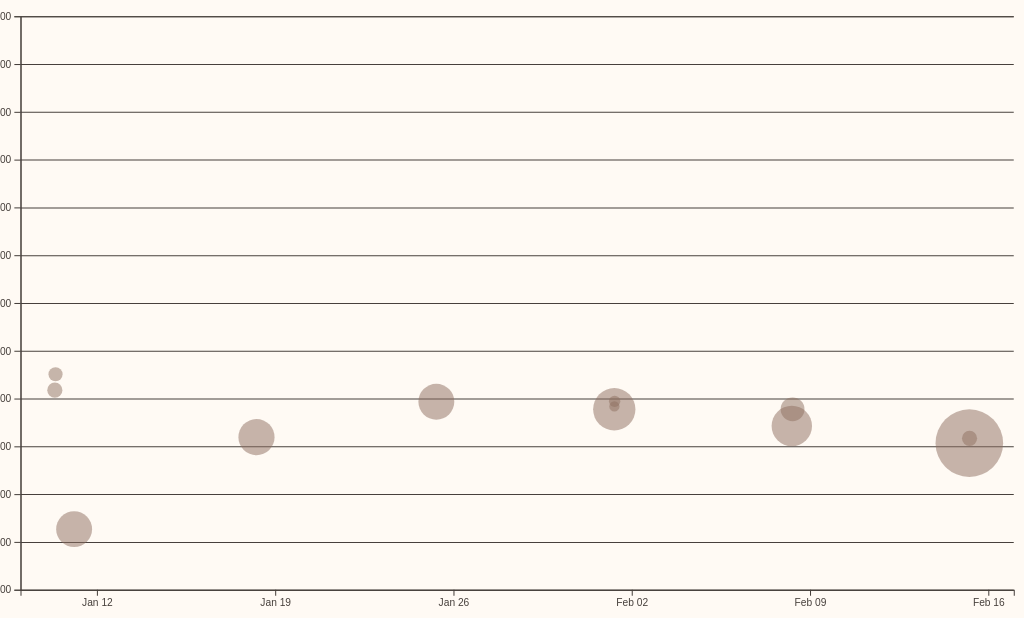
D3 v7 page, settled after 480 driven frames (8 s of simulated time); the page loaded 1 data file(s).


// ── ../global.js
// Progressive enhancements: every page remains readable without this module.
const root = document.documentElement;
const themeToggle = document.querySelector('#theme-toggle');
const systemTheme = matchMedia('(prefers-color-scheme: dark)');
const schemes = ['auto', 'light', 'dark'];
let savedTheme = 'auto';
try {
  const legacy = localStorage.getItem('colorScheme');
  const saved = localStorage.getItem('portfolio-theme') ?? legacy;
  if (schemes.includes(saved)) savedTheme = saved;
} catch { /* Private browsing may make storage unavailable. */ }
root.dataset.theme = savedTheme;
if (themeToggle) {
  const isDark = () => savedTheme === 'dark' || (savedTheme === 'auto' && systemTheme.matches);
  const updateTheme = () => {
    root.dataset.theme = savedTheme;
    themeToggle.dataset.mode = isDark() ? 'dark' : 'light';
    const label = `Switch to ${isDark() ? 'light' : 'dark'} mode`;
    themeToggle.setAttribute('aria-label', label);
    themeToggle.title = label;
  };
  updateTheme();
  themeToggle.hidden = false;
  themeToggle.addEventListener('click', () => {
    savedTheme = isDark() ? 'light' : 'dark';
    updateTheme();
    try { localStorage.setItem('portfolio-theme', savedTheme); } catch { /* Keep the in-session choice. */ }
  });
  systemTheme.addEventListener('change', updateTheme);
}

const navToggle = document.querySelector('.nav-toggle');
const nav = document.querySelector('#primary-nav');
if (navToggle && nav) {
  navToggle.hidden = false;
  const closeMenu = () => {
    navToggle.setAttribute('aria-expanded', 'false');
    nav.classList.remove('is-open');
  };
  navToggle.addEventListener('click', () => {
    const open = navToggle.getAttribute('aria-expanded') !== 'true';
    navToggle.setAttribute('aria-expanded', String(open));
    nav.classList.toggle('is-open', open);
  });
  nav.addEventListener('click', event => {
    if (event.target.closest('a')) closeMenu();
  });
  document.addEventListener('keydown', event => {
    if (event.key === 'Escape' && navToggle.getAttribute('aria-expanded') === 'true') {
      closeMenu();
      navToggle.focus();
    }
  });
  matchMedia('(min-width: 761px)').addEventListener('change', closeMenu);
}

// ── main.js
import * as d3 from "https://cdn.jsdelivr.net/npm/d3@7.9.0/+esm";

let data = [];

document.addEventListener('DOMContentLoaded', async () => {
  await loadData();
  displayStats();  
  createScatterPlot();
  updateTooltipVisibility(false);
  
});

async function loadData() {
    data = await d3.csv('loc.csv', (row) => ({
      ...row,
      line: Number(row.line), // or just +row.line
      depth: Number(row.depth),
      length: Number(row.length),
      date: new Date(row.date + 'T00:00' + row.timezone),
      datetime: new Date(row.datetime),
    }));
  }

let commits = [];
commits = d3.groups(data, (d) => d.commit)

function processCommits() {
    commits = d3
      .groups(data, (d) => d.commit)
      .map(([commit, lines]) => {
        // Each 'lines' array contains all lines modified in this commit
        // All lines in a commit have the same author, date, etc.
        // So we can get this information from the first line
        let first = lines[0];
        let {author, date, time, timezone, datetime} = first;
        let ret = {
            id: commit,
            url: 'https://github.com/vis-society/lab-7/commit/' + commit,
            author,
            date,
            time,
            timezone,
            datetime,
            hourFrac: datetime.getHours() + datetime.getMinutes() / 60, 
            totalLines: lines.length,
        };

        Object.defineProperty(ret, 'lines', {
            value: lines,
            writable : false,
            enumerable : false,
            configurable : false
          });
  
        return ret
      });
  }
  
  function displayStats() {
    // Process commits first
    processCommits();
  
    // Create the dl element
    const dl = d3.select('#stats').append('dl').attr('class', 'stats');

    // Add total LOC
    dl.append('dt').html('Total <abbr title="Lines of code">LOC</abbr>');
    dl.append('dd').text(data.length);

    // Add average LOC per commit
    const averageCodeLength = d3.mean(data, (d) => (d.length ? d.length : 0));
    dl.append('dt').html('Average <abbr title="Lines of code">LOC</abbr>');
    dl.append('dd').text(averageCodeLength.toFixed(2));

    // Add total commits
    dl.append('dt').text('Commits');
    dl.append('dd').text(commits.length);
  
    // Add total files
    const fileLengths = d3.rollups(
        data,
        (v) => d3.max(v, (v) => v.line),
        (d) => d.file
      );
    dl.append('dt').text('Files');
    dl.append('dd').text(fileLengths.length);

    // Add time of the day when most commits are made
    const workByPeriod = d3.rollups(
        data,
        (v) => v.length,
        (d) => new Date(d.datetime).toLocaleString('en', { dayPeriod: 'short' })
      );
    const maxPeriod = d3.greatest(workByPeriod, (d) => d[1])?.[0];
    dl.append('dt').text('Most active period');
    dl.append('dd').text(maxPeriod);

    // Add time of the day when most commits are made
    const workByDay = d3.rollups(
        data,
        (v) => v.length,
        (d) => new Date(d.datetime).toLocaleString('en', { weekday: 'long' })
      );
      const maxDay = d3.greatest(workByDay, (d) => d[1])?.[0];
    dl.append('dt').text('Most active day');
    dl.append('dd').text(maxDay);
  }
  
  let xScale = [];
  let yScale = [];

 async function createScatterPlot() {
    await loadData()
    const width = 1000;
    const height = 600;
    const svg = d3
    .select('#chart')
    .append('svg')
    .attr('viewBox', `0 0 ${width} ${height}`)
    .style('overflow', 'visible');

    const margin = { top: 10, right: 10, bottom: 30, left: 20 };
    const usableArea = {
        top: margin.top,
        right: width - margin.right,
        bottom: height - margin.bottom,
        left: margin.left,
        width: width - margin.left - margin.right,
        height: height - margin.top - margin.bottom,
      };
      
      xScale = d3
      .scaleTime()
      .domain(d3.extent(commits, (d) => d.datetime))
      .range([0, width])
      .nice();

      yScale = d3.scaleLinear().domain([0, 24]).range([height, 0]);

      // Update scales with new ranges
      xScale.range([usableArea.left, usableArea.right]);
      yScale.range([usableArea.bottom, usableArea.top]);

      // Add gridlines BEFORE the axes
        const gridlines = svg
        .append('g')
        .attr('class', 'gridlines')
        .attr('transform', `translate(${usableArea.left}, 0)`);

        // Create gridlines as an axis with no labels and full-width ticks
        gridlines.call(d3.axisLeft(yScale).tickFormat('').tickSize(-usableArea.width));

      // Create the axes
    const xAxis = d3.axisBottom(xScale)
        .tickFormat(d3.timeFormat("%b %d"));
    const yAxis = d3
        .axisLeft(yScale)
        .tickFormat((d) => String(d % 24).padStart(2, '0') + ':00');

    // Add X axis
    svg
    .append('g')
    .attr('transform', `translate(0, ${usableArea.bottom})`)
    .call(xAxis);

    // Add Y axis
    svg
    .append('g')
    .attr('transform', `translate(${usableArea.left}, 0)`)
    .call(yAxis);

    const dots = svg.append('g').attr('class', 'dots');
    const [minLines, maxLines] = d3.extent(commits, (d) => d.totalLines);
    const rScale = d3
    .scaleSqrt() // Change only this line
    .domain([minLines, maxLines])
    .range([5, 33]);
    
    const sortedCommits = d3.sort(commits, (d) => -d.totalLines);
    dots.selectAll('circle').data(sortedCommits).join('circle');
    brushSelector();
    
    dots
    .selectAll('circle')
    .data(commits)
    .join('circle')
    .attr('cx', (d) => xScale(d.datetime))
    .attr('cy', (d) => yScale(d.hourFrac))
    .attr('r', (d) => rScale(d.totalLines))
    .style('fill-opacity', 0.5)
    .attr('fill', '#8E6F60')
    .on('mouseenter',function(event,d) {
        d3.select(event.currentTarget).style('fill-opacity', 1);
        updateTooltipContent(d);
        updateTooltipVisibility(true);
        updateTooltipPosition(event);
      })
    .on('mouseleave', function() {
        d3.select(this).style('fill-opacity', 0.7);
        updateTooltipContent({});
        updateTooltipVisibility(false);
    })
    
}


function updateTooltipContent(commit) {
    const tooltip = document.getElementById("commit-tooltip");
    const link = document.getElementById("commit-link");
    const date = document.getElementById("commit-date");
    const time = document.getElementById("commit-time");
    const author = document.getElementById("commit-author");
    const lines = document.getElementById("commit-lines");
  
    if (Object.keys(commit).length === 0) {
      tooltip.style.display = "none"; // Hide tooltip when there's no data
      return;
    }
    
    tooltip.style.display = "block"; // Show tooltip on hover
    link.href = commit.url;
    link.textContent = commit.id;
    date.textContent = commit.datetime?.toLocaleString("en", { dateStyle: "full" });
    time.textContent = commit.time;
    author.textContent = commit.author;
    lines.textContent = commit.totalLines;
  }

function updateTooltipVisibility(isVisible) {
    const tooltip = document.getElementById('commit-tooltip');
    tooltip.hidden = !isVisible;
  }

function updateTooltipPosition(event) {
    const tooltip = document.getElementById('commit-tooltip');
    tooltip.style.left = `${event.clientX}px`;
    tooltip.style.top = `${event.clientY}px`;
}

function brushSelector() {
    const svg = document.querySelector('svg');
    // Create brush
    d3.select(svg).call(d3.brush());

    // Raise dots and everything after overlay
    d3.select(svg).selectAll('.dots, .overlay ~ *').raise();

    d3.select(svg).call(d3.brush().on('start brush end', brushed));

}

  let brushSelection = null;

  function brushed(event) {
    brushSelection = event.selection;
    updateSelection();
    updateSelectionCount();
    updateLanguageBreakdown();
  }
  
  function isCommitSelected(commit) {
    if (!brushSelection) {
      return false;
    }
    const min = { x: brushSelection[0][0], y: brushSelection[0][1] }; 
    const max = { x: brushSelection[1][0], y: brushSelection[1][1] }; 
    const x = xScale(commit.date); 
    const y = yScale(commit.hourFrac); 
    return x >= min.x && x <= max.x && y >= min.y && y <= max.y; 
  }
  
  function updateSelection() {
    // Update visual state of dots based on selection
    console.log("Updating selection...");
    d3.selectAll('circle').classed('selected', (d) => isCommitSelected(d));
  }

  function updateSelectionCount() {
    const selectedCommits = brushSelection
      ? commits.filter(isCommitSelected)
      : [];
  
    const countElement = document.getElementById('selection-count');
    countElement.textContent = `${
      selectedCommits.length || 'No'
    } commits selected`;
  
    return selectedCommits;
  }

  function updateLanguageBreakdown() {
    const selectedCommits = brushSelection
      ? commits.filter(isCommitSelected)
      : [];
    const container = document.getElementById('language-breakdown');
  
    if (selectedCommits.length === 0) {
      container.innerHTML = '';
      return;
    }
    const requiredCommits = selectedCommits.length ? selectedCommits : commits;
    const lines = requiredCommits.flatMap((d) => d.lines);
  
    // Use d3.rollup to count lines per language
    const breakdown = d3.rollup(
      lines,
      (v) => v.length,
      (d) => d.type
    );
  
    // Update DOM with breakdown
    container.innerHTML = '';
  
    for (const [language, count] of breakdown) {
      const proportion = count / lines.length;
      const formatted = d3.format('.1~%')(proportion);
  
      container.innerHTML += `
              <dt>${language}</dt>
              <dd>${count} lines (${formatted})</dd>
          `;
    }
  
    return breakdown;
  }

### data: loc.csv
file, line, type, commit, author, date, time, timezone, datetime, depth, length
style.css, 1, css, 1e8f6f29, unknown, 2025-01-17, 22:23:21, -08:00, 2025-01-17T22:23:21-08:00, 0, 6
style.css, 2, css, 1e8f6f29, unknown, 2025-01-17, 22:23:21, -08:00, 2025-01-17T22:23:21-08:00, 0, 38
style.css, 3, css, 1e8f6f29, unknown, 2025-01-17, 22:23:21, -08:00, 2025-01-17T22:23:21-08:00, 0, 37
style.css, 4, css, 6d2d159b, unknown, 2025-01-24, 23:52:38, -08:00, 2025-01-24T23:52:38-08:00, 0, 24
style.css, 5, css, 6d2d159b, unknown, 2025-01-24, 23:52:38, -08:00, 2025-01-24T23:52:38-08:00, 0, 0
style.css, 6, css, 6d2d159b, unknown, 2025-01-24, 23:52:38, -08:00, 2025-01-24T23:52:38-08:00, 0, 0
style.css, 7, css, 6d2d159b, unknown, 2025-01-24, 23:52:38, -08:00, 2025-01-24T23:52:38-08:00, 0, 14
style.css, 8, css, 6d2d159b, unknown, 2025-01-24, 23:52:38, -08:00, 2025-01-24T23:52:38-08:00, 0, 18
style.css, 9, css, 6d2d159b, unknown, 2025-01-24, 23:52:38, -08:00, 2025-01-24T23:52:38-08:00, 0, 9
style.css, 10, css, 6d2d159b, unknown, 2025-01-24, 23:52:38, -08:00, 2025-01-24T23:52:38-08:00, 0, 11
style.css, 11, css, 6d2d159b, unknown, 2025-01-24, 23:52:38, -08:00, 2025-01-24T23:52:38-08:00, 0, 14
style.css, 12, css, 1e8f6f29, unknown, 2025-01-17, 22:23:21, -08:00, 2025-01-17T22:23:21-08:00, 0, 0
style.css, 13, css, 1e8f6f29, unknown, 2025-01-17, 22:23:21, -08:00, 2025-01-17T22:23:21-08:00, 0, 0
style.css, 14, css, 1e8f6f29, unknown, 2025-01-17, 22:23:21, -08:00, 2025-01-17T22:23:21-08:00, 0, 23
style.css, 15, css, 1e8f6f29, unknown, 2025-01-17, 22:23:21, -08:00, 2025-01-17T22:23:21-08:00, 0, 16
style.css, 16, css, 1e8f6f29, unknown, 2025-01-17, 22:23:21, -08:00, 2025-01-17T22:23:21-08:00, 0, 18
style.css, 17, css, 1e8f6f29, unknown, 2025-01-17, 22:23:21, -08:00, 2025-01-17T22:23:21-08:00, 0, 15
style.css, 18, css, 1e8f6f29, unknown, 2025-01-17, 22:23:21, -08:00, 2025-01-17T22:23:21-08:00, 0, 0
style.css, 19, css, 1e8f6f29, unknown, 2025-01-17, 22:23:21, -08:00, 2025-01-17T22:23:21-08:00, 0, 0
style.css, 20, css, 242f67fb, unknown, 2025-01-31, 23:33:37, -08:00, 2025-01-31T23:33:37-08:00, 0, 11
style.css, 21, css, 242f67fb, unknown, 2025-01-31, 23:33:37, -08:00, 2025-01-31T23:33:37-08:00, 0, 13
style.css, 22, css, 242f67fb, unknown, 2025-01-31, 23:33:37, -08:00, 2025-01-31T23:33:37-08:00, 0, 62
style.css, 23, css, 242f67fb, unknown, 2025-01-31, 23:33:37, -08:00, 2025-01-31T23:33:37-08:00, 0, 53
style.css, 24, css, 242f67fb, unknown, 2025-01-31, 23:33:37, -08:00, 2025-01-31T23:33:37-08:00, 0, 0
style.css, 25, css, 242f67fb, unknown, 2025-01-31, 23:33:37, -08:00, 2025-01-31T23:33:37-08:00, 0, 0
style.css, 26, css, 37e81e91, unknown, 2025-02-14, 22:08:08, -08:00, 2025-02-14T22:08:08-08:00, 0, 0
style.css, 27, css, 242f67fb, unknown, 2025-01-31, 23:33:37, -08:00, 2025-01-31T23:33:37-08:00, 0, 13
style.css, 28, css, 242f67fb, unknown, 2025-01-31, 23:33:37, -08:00, 2025-01-31T23:33:37-08:00, 0, 33
style.css, 29, css, 242f67fb, unknown, 2025-01-31, 23:33:37, -08:00, 2025-01-31T23:33:37-08:00, 0, 0
style.css, 30, css, 242f67fb, unknown, 2025-01-31, 23:33:37, -08:00, 2025-01-31T23:33:37-08:00, 0, 0
style.css, 31, css, 242f67fb, unknown, 2025-01-31, 23:33:37, -08:00, 2025-01-31T23:33:37-08:00, 0, 0
style.css, 32, css, 242f67fb, unknown, 2025-01-31, 23:33:37, -08:00, 2025-01-31T23:33:37-08:00, 0, 14
style.css, 33, css, 242f67fb, unknown, 2025-01-31, 23:33:37, -08:00, 2025-01-31T23:33:37-08:00, 0, 7
style.css, 34, css, 242f67fb, unknown, 2025-01-31, 23:33:37, -08:00, 2025-01-31T23:33:37-08:00, 0, 0
style.css, 35, css, 242f67fb, unknown, 2025-01-31, 23:33:37, -08:00, 2025-01-31T23:33:37-08:00, 0, 0
style.css, 36, css, dc6387ae, unknown, 2025-01-10, 01:01:39, -08:00, 2025-01-10T01:01:39-08:00, 0, 5
style.css, 37, css, dc6387ae, unknown, 2025-01-10, 01:01:39, -08:00, 2025-01-10T01:01:39-08:00, 0, 44
style.css, 38, css, dc6387ae, unknown, 2025-01-10, 01:01:39, -08:00, 2025-01-10T01:01:39-08:00, 0, 43
style.css, 39, css, dc6387ae, unknown, 2025-01-10, 01:01:39, -08:00, 2025-01-10T01:01:39-08:00, 0, 1
style.css, 40, css, dc6387ae, unknown, 2025-01-10, 01:01:39, -08:00, 2025-01-10T01:01:39-08:00, 0, 24
style.css, 41, css, 1e8f6f29, unknown, 2025-01-17, 22:23:21, -08:00, 2025-01-17T22:23:21-08:00, 0, 16
style.css, 42, css, 1e8f6f29, unknown, 2025-01-17, 22:23:21, -08:00, 2025-01-17T22:23:21-08:00, 0, 43
style.css, 43, css, 1e8f6f29, unknown, 2025-01-17, 22:23:21, -08:00, 2025-01-17T22:23:21-08:00, 0, 27
style.css, 44, css, 6d2d159b, unknown, 2025-01-24, 23:52:38, -08:00, 2025-01-24T23:52:38-08:00, 0, 17
style.css, 45, css, 37e81e91, unknown, 2025-02-14, 22:08:08, -08:00, 2025-02-14T22:08:08-08:00, 0, 19
style.css, 46, css, 1e8f6f29, unknown, 2025-01-17, 22:23:21, -08:00, 2025-01-17T22:23:21-08:00, 0, 0
style.css, 47, css, 1e8f6f29, unknown, 2025-01-17, 22:23:21, -08:00, 2025-01-17T22:23:21-08:00, 0, 0
style.css, 48, css, 1e8f6f29, unknown, 2025-01-17, 22:23:21, -08:00, 2025-01-17T22:23:21-08:00, 0, 4
style.css, 49, css, 6d2d159b, unknown, 2025-01-24, 23:52:38, -08:00, 2025-01-24T23:52:38-08:00, 0, 40
style.css, 50, css, 1e8f6f29, unknown, 2025-01-17, 22:23:21, -08:00, 2025-01-17T22:23:21-08:00, 0, 13
style.css, 51, css, 1e8f6f29, unknown, 2025-01-17, 22:23:21, -08:00, 2025-01-17T22:23:21-08:00, 0, 18
style.css, 52, css, 1e8f6f29, unknown, 2025-01-17, 22:23:21, -08:00, 2025-01-17T22:23:21-08:00, 0, 48
style.css, 53, css, 1e8f6f29, unknown, 2025-01-17, 22:23:21, -08:00, 2025-01-17T22:23:21-08:00, 0, 0
style.css, 54, css, 1e8f6f29, unknown, 2025-01-17, 22:23:21, -08:00, 2025-01-17T22:23:21-08:00, 0, 0
style.css, 55, css, 1e8f6f29, unknown, 2025-01-17, 22:23:21, -08:00, 2025-01-17T22:23:21-08:00, 0, 0
style.css, 56, css, 1e8f6f29, unknown, 2025-01-17, 22:23:21, -08:00, 2025-01-17T22:23:21-08:00, 0, 6
style.css, 57, css, 1e8f6f29, unknown, 2025-01-17, 22:23:21, -08:00, 2025-01-17T22:23:21-08:00, 0, 7
style.css, 58, css, 1e8f6f29, unknown, 2025-01-17, 22:23:21, -08:00, 2025-01-17T22:23:21-08:00, 0, 21
style.css, 59, css, 1e8f6f29, unknown, 2025-01-17, 22:23:21, -08:00, 2025-01-17T22:23:21-08:00, 0, 14
… [head cut at 6 KiB]